Image classification data set "dataset_neu" (taufdermaur/Maturaarbeit-ML-Project on GitHub). Class labels (10): besondere signale, ergaenzende angaben zu signalen, fahranordnungen parkierungsbeschraenkungen, fahrverbote mass und gewichtsbeschraenkungen, information notices, markierungen und leiteinrichtungen, verhaltenshinweise, vortrittssignale, wegweisung auf autobahnen und autostrassen, wegweisung auf haupt und nebenstrassen.

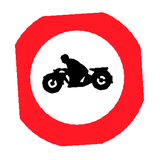
Label: fahrverbote mass und gewichtsbeschraenkungen

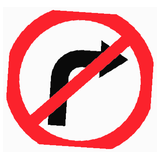
Label: fahranordnungen parkierungsbeschraenkungen

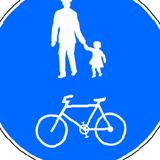
Label: besondere signale

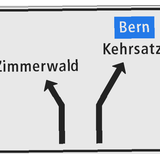
Label: wegweisung auf haupt und nebenstrassen

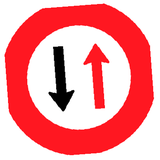
Label: vortrittssignale

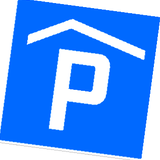
Label: verhaltenshinweise
